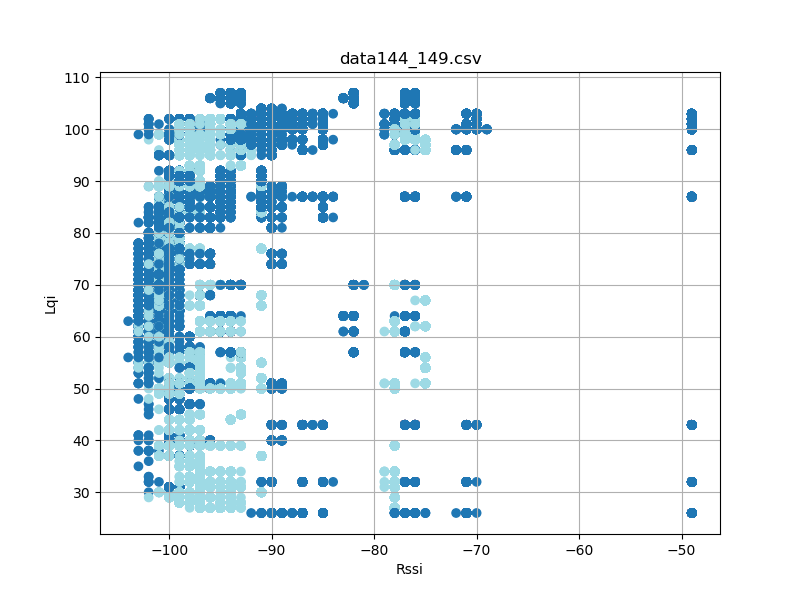

Values plotted in this chart, from the file beside it:
timestamp, rssi, lqi, device_id
'2023-08-26 12:31:21599', -99, 83, 5
'2023-08-26 12:31:21600', -101, 65, 144
'2023-08-26 12:31:21691', -101, 65, 144
'2023-08-26 12:31:21692', -99, 83, 5
'2023-08-26 12:31:21784', -99, 83, 5
'2023-08-26 12:31:21785', -101, 65, 144
'2023-08-26 12:31:21878', -100, 65, 144
'2023-08-26 12:31:21879', -99, 83, 5
'2023-08-26 12:31:21972', -100, 65, 144
'2023-08-26 12:31:21973', -99, 83, 5
'2023-08-26 12:31:22066', -100, 65, 144
'2023-08-26 12:31:22066', -99, 83, 5
'2023-08-26 12:31:22160', -101, 65, 144
'2023-08-26 12:31:22160', -99, 83, 5
'2023-08-26 12:31:22253', -99, 83, 5
'2023-08-26 12:31:22347', -99, 83, 5
'2023-08-26 12:31:22348', -101, 65, 144
'2023-08-26 12:31:22441', -101, 65, 144
'2023-08-26 12:31:22441', -99, 83, 5
'2023-08-26 12:31:22535', -101, 65, 144
'2023-08-26 12:31:22535', -99, 83, 5
'2023-08-26 12:31:22629', -101, 65, 144
'2023-08-26 12:31:22629', -99, 83, 5
'2023-08-26 12:31:22722', -99, 83, 5
'2023-08-26 12:31:22816', -99, 83, 5
'2023-08-26 12:31:22910', -99, 83, 5
'2023-08-26 12:31:23004', -99, 83, 5
'2023-08-26 12:31:23004', -100, 69, 144
'2023-08-26 12:31:23098', -99, 83, 5
'2023-08-26 12:31:23098', -101, 69, 144
'2023-08-26 12:31:23191', -99, 83, 5
'2023-08-26 12:31:23192', -101, 69, 144
'2023-08-26 12:31:23285', -100, 83, 5
'2023-08-26 12:31:23286', -100, 69, 144
'2023-08-26 12:31:23379', -101, 69, 144
'2023-08-26 12:31:23379', -100, 83, 5
'2023-08-26 12:31:23473', -99, 83, 5
'2023-08-26 12:31:23566', -99, 83, 5
'2023-08-26 12:31:23567', -101, 72, 144
'2023-08-26 12:31:23660', -99, 83, 5
'2023-08-26 12:31:23661', -101, 72, 144
'2023-08-26 12:31:23753', -100, 72, 144
'2023-08-26 12:31:23754', -99, 83, 5
'2023-08-26 12:31:23847', -101, 72, 144
'2023-08-26 12:31:23848', -100, 83, 5
'2023-08-26 12:31:23941', -99, 83, 5
'2023-08-26 12:31:23941', -101, 72, 144
'2023-08-26 12:31:24035', -99, 83, 5
'2023-08-26 12:31:24129', -99, 83, 5
'2023-08-26 12:31:24129', -101, 68, 144
'2023-08-26 12:31:24223', -99, 83, 5
'2023-08-26 12:31:24223', -101, 68, 144
'2023-08-26 12:31:24316', -99, 83, 5
'2023-08-26 12:31:24410', -99, 83, 5
'2023-08-26 12:31:24504', -101, 68, 144
'2023-08-26 12:31:24598', -101, 68, 144
'2023-08-26 12:31:24598', -99, 82, 5
'2023-08-26 12:31:24691', -101, 68, 144
'2023-08-26 12:31:24692', -99, 82, 5
'2023-08-26 12:31:24785', -99, 82, 5
... 72,250 more rows
